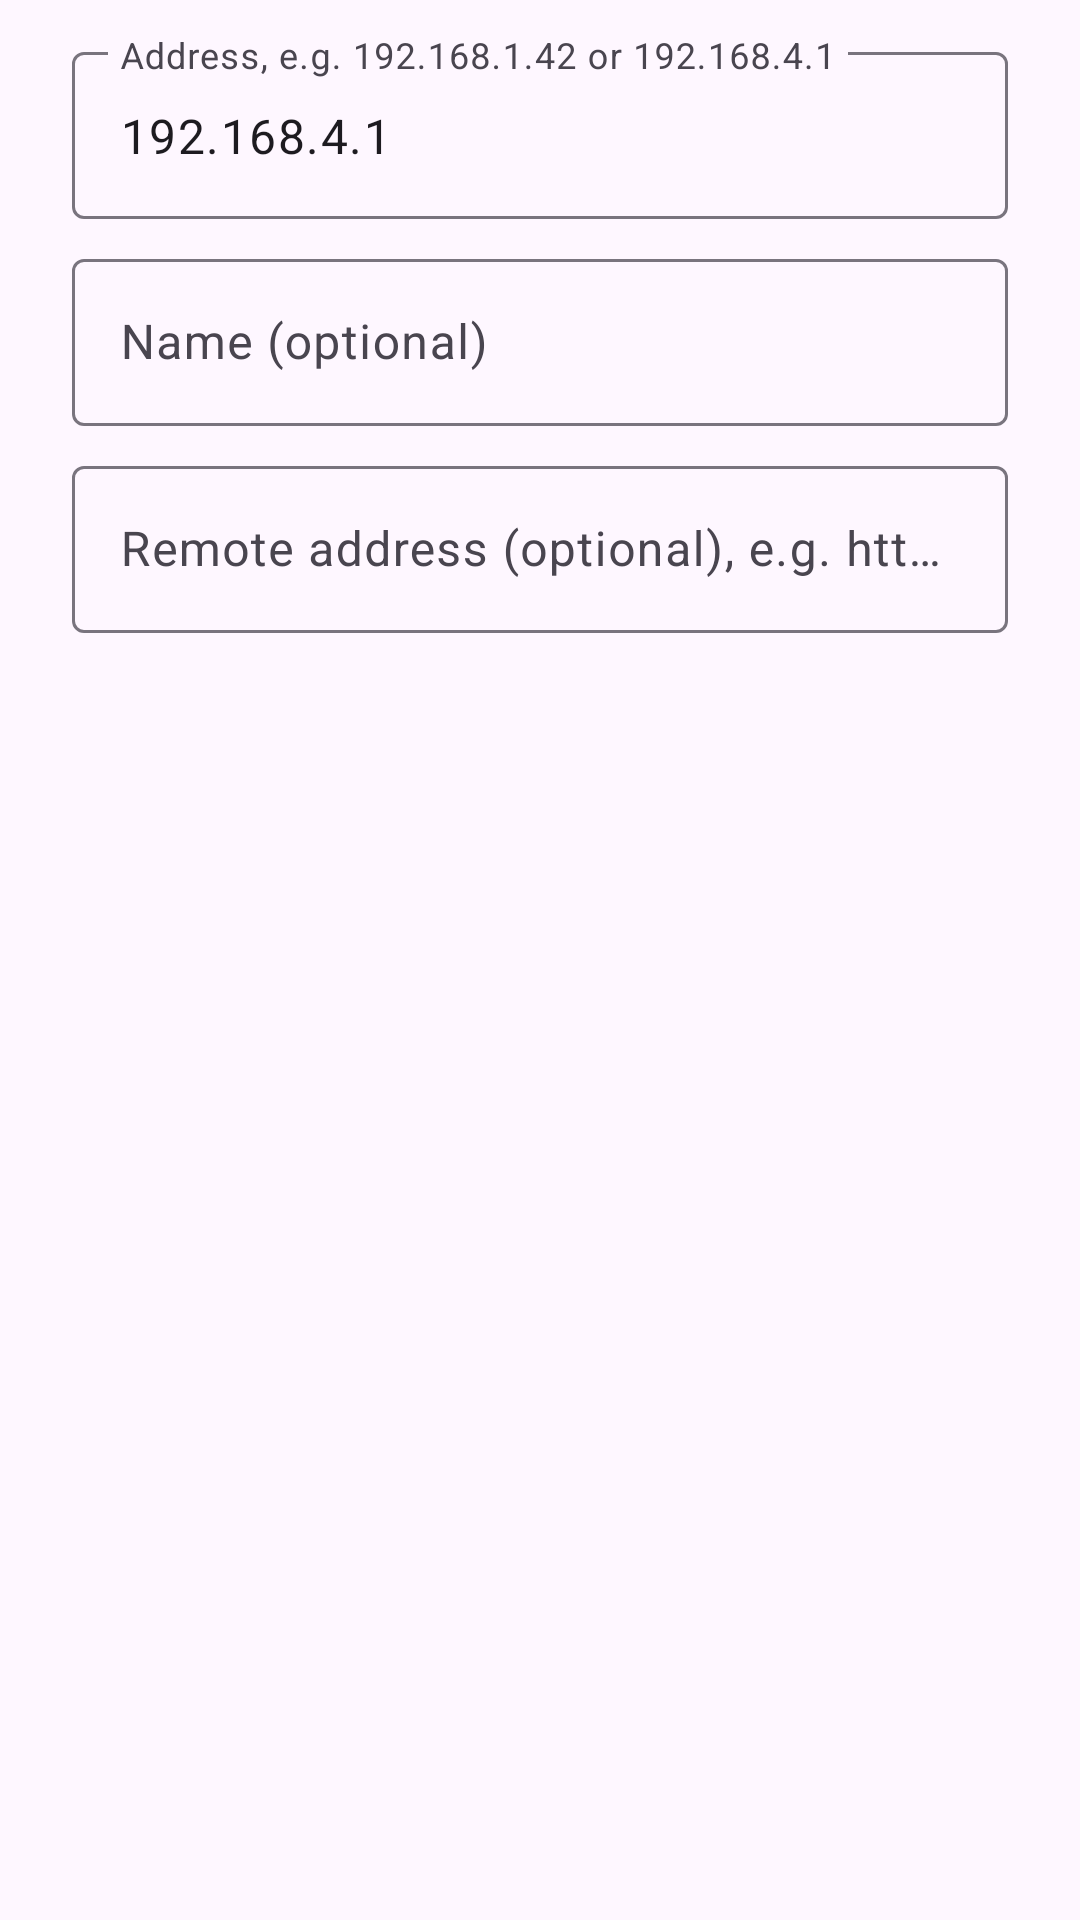

The Android layout XML behind this screen, and the referenced resources:
<!-- AndroidManifest.xml: application theme Theme.Wtms -->
<!-- res/layout/dialog_add_device.xml -->
<?xml version="1.0" encoding="utf-8"?>
<LinearLayout xmlns:android="http://schemas.android.com/apk/res/android"
    android:layout_width="match_parent" android:layout_height="wrap_content"
    android:orientation="vertical" android:paddingHorizontal="24dp" android:paddingTop="12dp">
    <com.google.android.material.textfield.TextInputLayout
        android:layout_width="match_parent" android:layout_height="wrap_content" android:hint="@string/address_hint">
        <com.google.android.material.textfield.TextInputEditText
            android:id="@+id/address" android:layout_width="match_parent" android:layout_height="wrap_content"
            android:inputType="textUri" android:text="192.168.4.1" />
    </com.google.android.material.textfield.TextInputLayout>
    <com.google.android.material.textfield.TextInputLayout
        android:layout_width="match_parent" android:layout_height="wrap_content"
        android:layout_marginTop="8dp" android:hint="@string/name_hint">
        <com.google.android.material.textfield.TextInputEditText
            android:id="@+id/name" android:layout_width="match_parent" android:layout_height="wrap_content"
            android:inputType="textCapWords" />
    </com.google.android.material.textfield.TextInputLayout>
    <com.google.android.material.textfield.TextInputLayout
        android:layout_width="match_parent" android:layout_height="wrap_content"
        android:layout_marginTop="8dp" android:hint="@string/remote_hint">
        <com.google.android.material.textfield.TextInputEditText
            android:id="@+id/remote" android:layout_width="match_parent" android:layout_height="wrap_content"
            android:inputType="textUri" />
    </com.google.android.material.textfield.TextInputLayout>
</LinearLayout>
<!-- resources referenced by this layout -->
<resources>
  <string name="address_hint">Address, e.g. 192.168.1.42 or 192.168.4.1</string>
  <string name="name_hint">Name (optional)</string>
  <string name="remote_hint">Remote address (optional), e.g. https://tanks.example.com</string>
  <style name="Theme.Wtms" parent="Theme.Material3.DayNight.NoActionBar">
          <item name="colorPrimary">@color/brand_teal</item>
          <item name="colorSecondary">@color/brand_teal_light</item>
          <item name="colorTertiary">@color/brand_red</item>
          <item name="android:statusBarColor">@color/brand_teal</item>
      </style>
  <color name="brand_teal">#0F766E</color>
  <color name="brand_teal_light">#14B8A6</color>
  <color name="brand_red">#E7004E</color>
</resources>
